Run: headless pygame with SDL's dummy video driver; simulated clock (each Clock.tick advances the game by its frame time, no real sleeping); random seed 0; keys injected as events and as key.get_pressed() state; no mouse input.
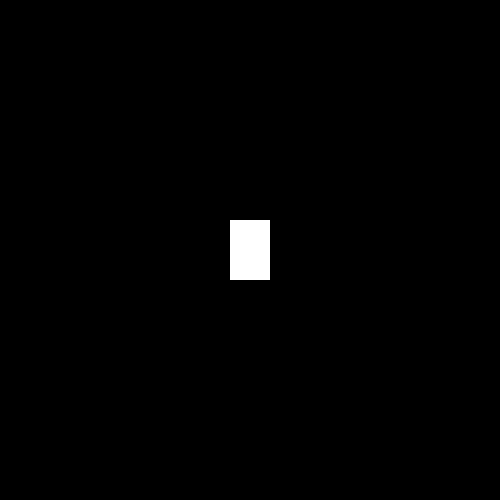
Frame 1 of 4 · flips 1–60 · no input
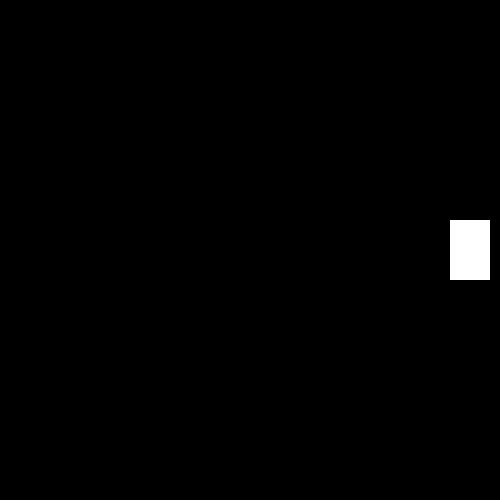
Frame 2 of 4 · flips 61–180 · tapped SPACE, RETURN · held RIGHT (→), D
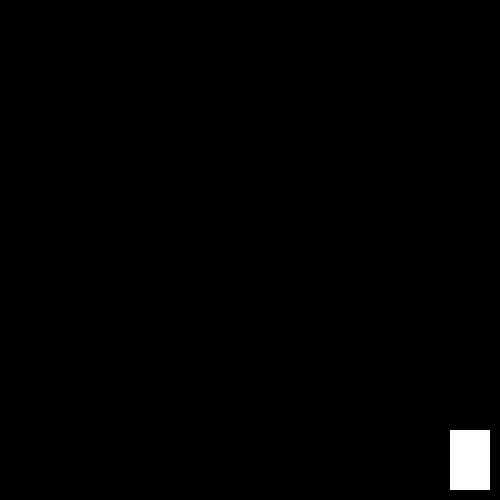
Frame 3 of 4 · flips 181–300 · held DOWN (↓), S
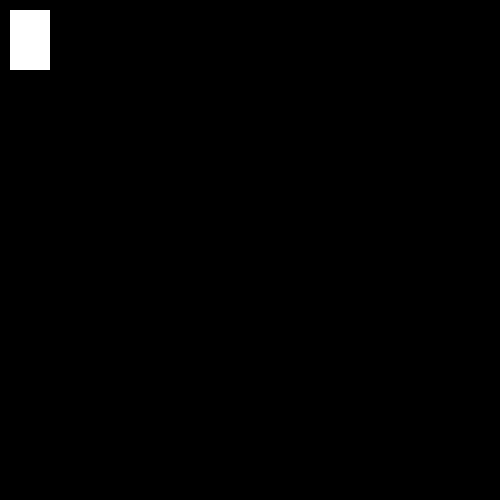
Frame 4 of 4 · flips 301–420 · held LEFT (←), A, UP (↑), W

The pygame program that drew these frames:

import pygame


pygame.init()

WIN_HEIGHT = 500
WIN_WIDTH = 500

win = pygame.display.set_mode((WIN_WIDTH, WIN_HEIGHT))
pygame.display.set_caption("Best Game Ever")

rec_width = 40
rec_height = 60
speed = 10

x = int(WIN_WIDTH / 2 - rec_width / 2)
y = int(WIN_HEIGHT / 2 - rec_height / 2)

still_playing = True
jumping = False
jump_height = 10
initial_jump_height = jump_height
min_jump_height = -1 * jump_height

while still_playing:
    pygame.time.delay(50)

    for event in pygame.event.get():
        if event.type == pygame.QUIT:
            still_playing = False

    keys = pygame.key.get_pressed()

    if keys[pygame.K_LEFT] and x > speed:
        x -= speed
    elif keys[pygame.K_RIGHT] and x < WIN_WIDTH - rec_width - speed:
        x += speed
    if not jumping:
        if keys[pygame.K_UP] and y > speed:
            y -= speed
        elif keys[pygame.K_DOWN] and y < WIN_HEIGHT - rec_height - speed:
            y += speed
        elif keys[pygame.K_SPACE]:
            jumping = True
    else:
        if jump_height >= min_jump_height:
            negative = 1
            if jump_height < 0:
                negative = -1
            y -= (jump_height ** 2) / 2 * negative
            jump_height -= 1
        else:
            jumping = False
            jump_height = initial_jump_height

    win.fill((0, 0, 0))
    pygame.draw.rect(win, (255, 255, 255), (x, y, rec_width, rec_height))
    pygame.display.update()


pygame.quit()
